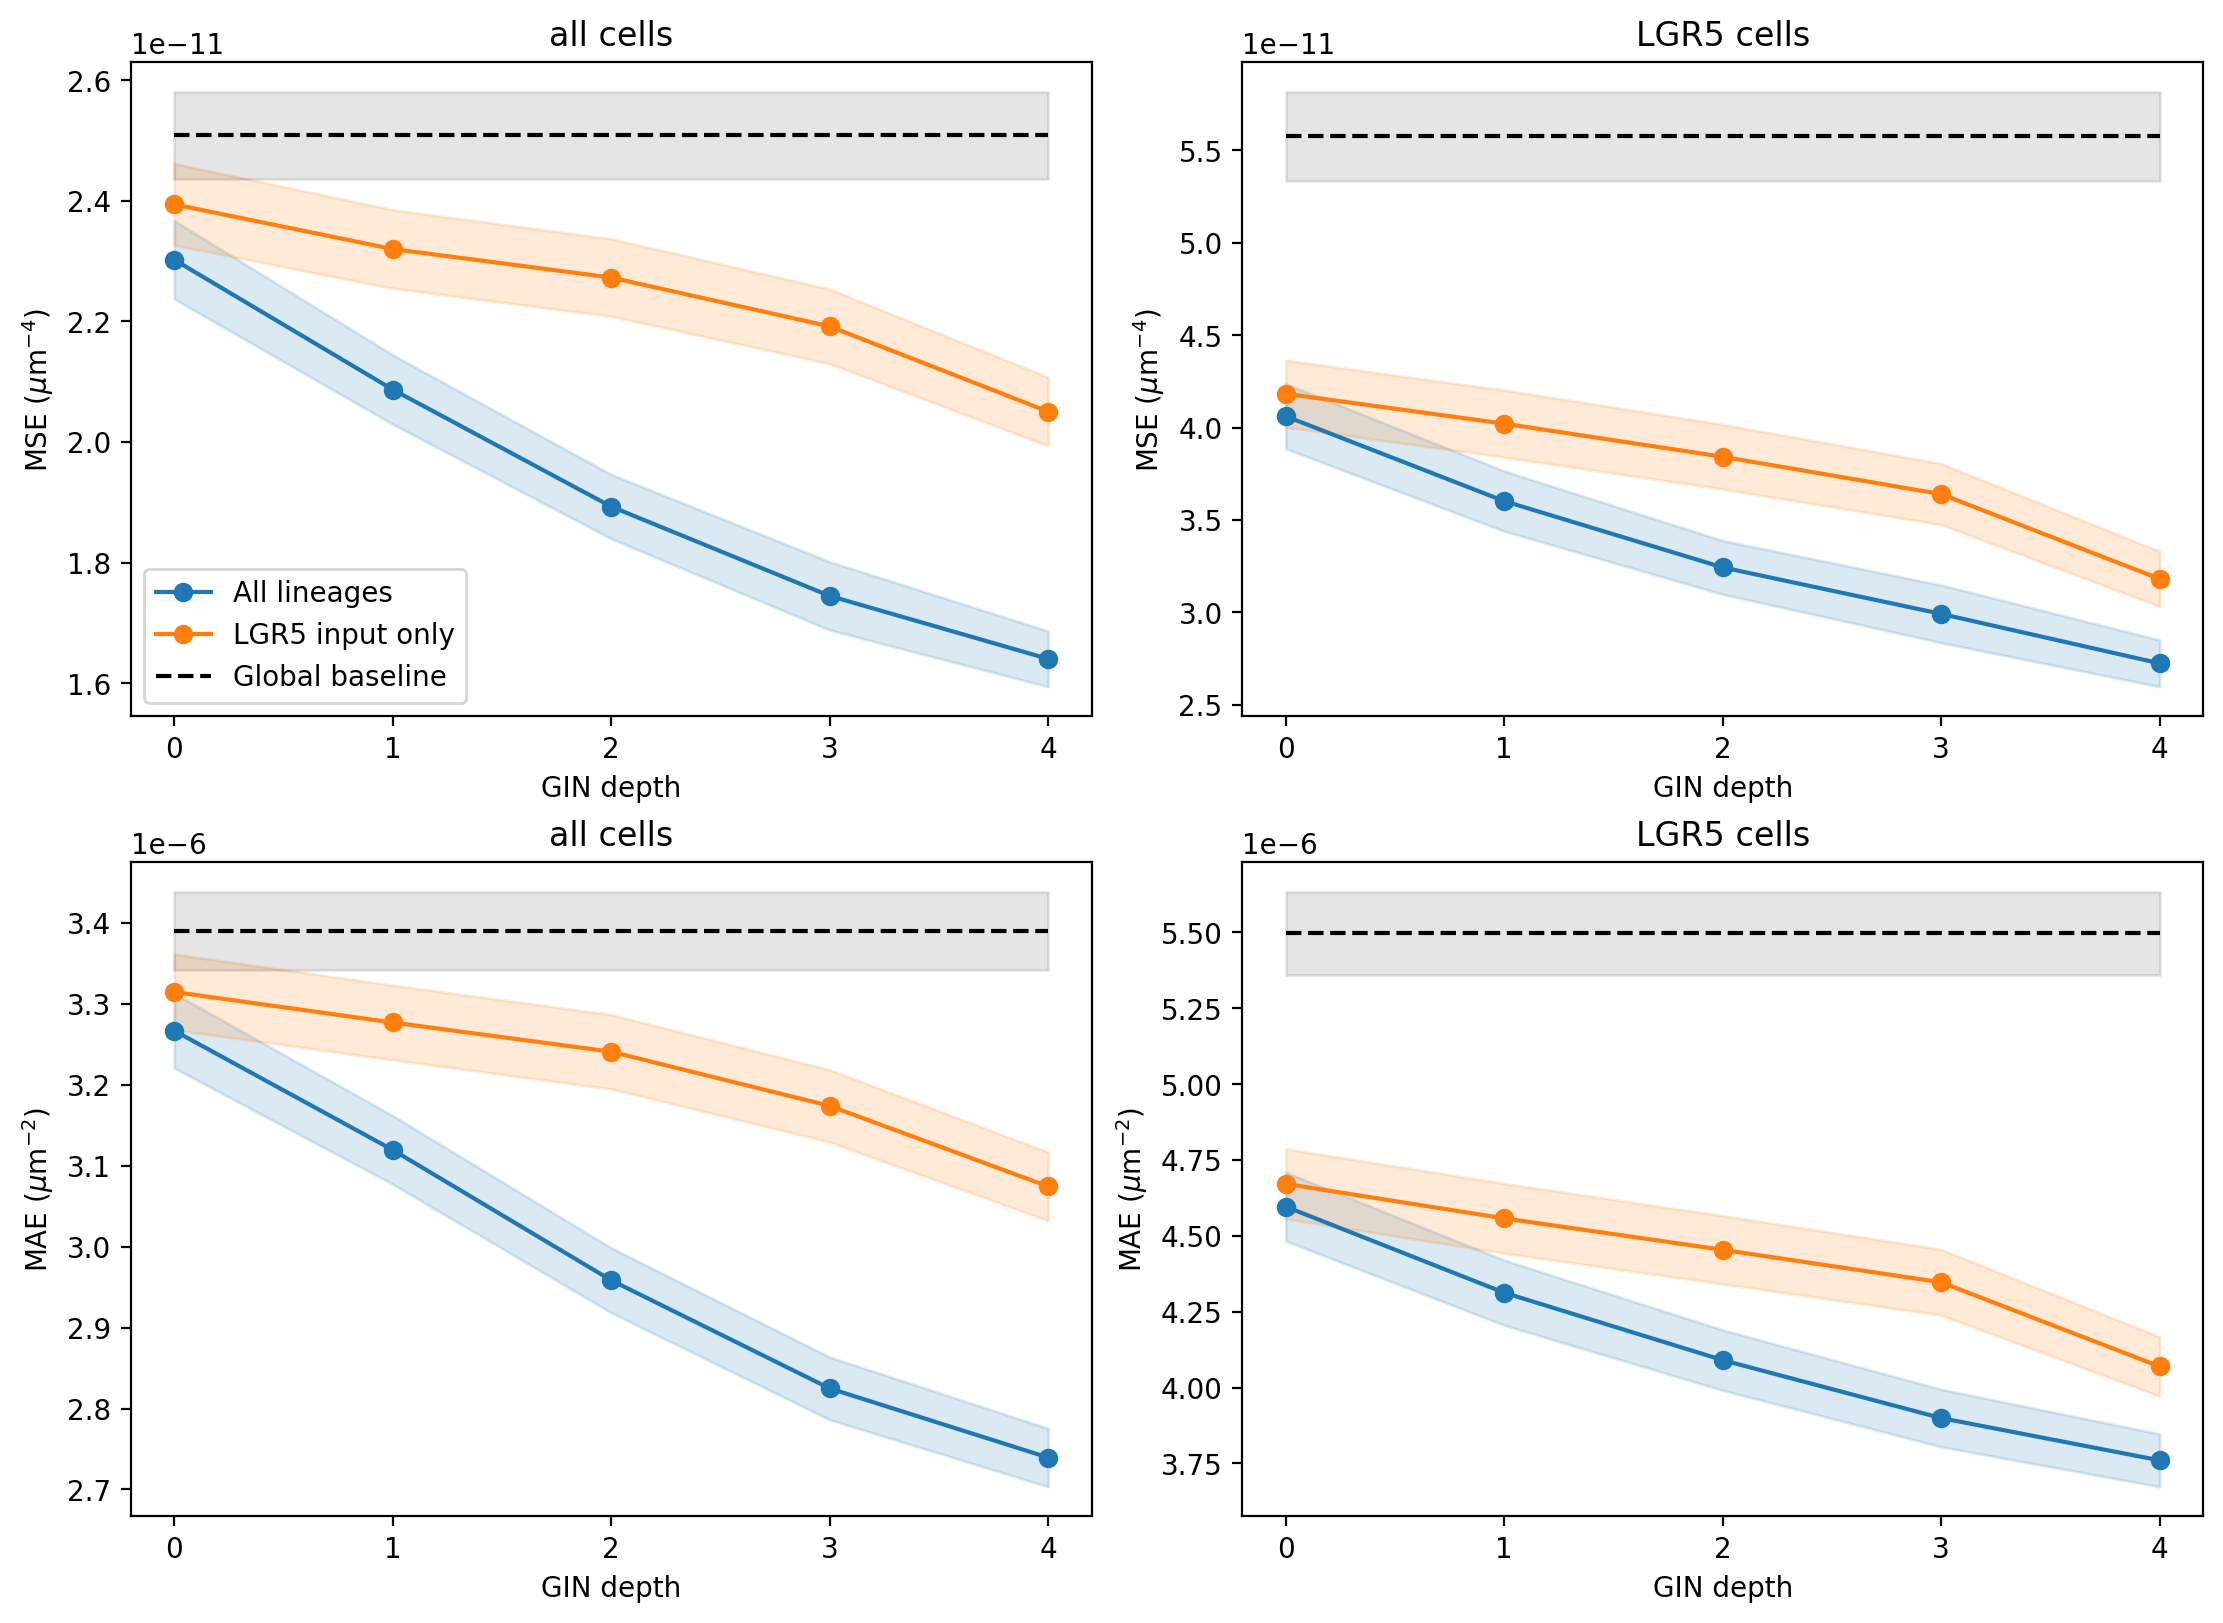

The data file committed next to this chart (first rows):
key, name, subset, depth, fold, seed, signal, organoid_str, region, scope, n_cells, mse, mae, baseline_mse, baseline_mae, run_role, evaluation, model
gin_all_intact_d0_h128_f0_s42, gin, all, 0, 0, 42, intact, organoid_day4p5-more_C01_16, full, all_cells, 653, 4.770439636276331e-11, 4.8349707712180325e-06, 5.056969392632187e-11, 4.82633182922501e-06, main, all_cells, All lineages
gin_all_intact_d0_h128_f0_s42, gin, all, 0, 0, 42, intact, organoid_day4p5-more_C04_1, full, all_cells, 405, 1.8789628312621373e-11, 3.104086354515049e-06, 2.273649309019384e-11, 3.521664197677748e-06, main, all_cells, All lineages
gin_all_intact_d0_h128_f0_s42, gin, all, 0, 0, 42, intact, organoid_day4_A05_36, full, all_cells, 325, 1.5046543152755612e-11, 2.984205920333304e-06, 1.5400519060393748e-11, 3.086912163715785e-06, main, all_cells, All lineages
gin_all_intact_d0_h128_f0_s42, gin, all, 0, 0, 42, intact, organoid_day4p5-more_C05_127, full, all_cells, 589, 4.562776003184631e-11, 4.616854386390639e-06, 5.530110621827384e-11, 5.0450670471698655e-06, main, all_cells, All lineages
gin_all_intact_d0_h128_f0_s42, gin, all, 0, 0, 42, intact, organoid_day4p5-more_C03_120, full, all_cells, 979, 6.754429322775834e-11, 5.745336636896479e-06, 7.412353159539535e-11, 5.869272745533162e-06, main, all_cells, All lineages
gin_all_intact_d0_h128_f0_s42, gin, all, 0, 0, 42, intact, organoid_day4_B01_68, full, all_cells, 318, 4.693164430428332e-12, 1.590348950198311e-06, 4.898391107142678e-12, 1.6459291679596072e-06, main, all_cells, All lineages
gin_all_intact_d0_h128_f0_s42, gin, all, 0, 0, 42, intact, organoid_day4_A02_61, full, all_cells, 151, 1.3066935507813743e-11, 2.804204423326732e-06, 1.3770755985900635e-11, 2.5331537395268555e-06, main, all_cells, All lineages
gin_all_intact_d0_h128_f0_s42, gin, all, 0, 0, 42, intact, organoid_day4_A06_6, full, all_cells, 581, 5.2104562073998547e-11, 5.449700307364527e-06, 6.001166372151411e-11, 6.316999625348608e-06, main, all_cells, All lineages
gin_all_intact_d0_h128_f0_s42, gin, all, 0, 0, 42, intact, organoid_day4p5-more_C05_34, full, all_cells, 412, 5.936088397365819e-12, 1.887968315658908e-06, 7.492799492041258e-12, 2.0577144126077474e-06, main, all_cells, All lineages
gin_all_intact_d0_h128_f0_s42, gin, all, 0, 0, 42, intact, organoid_day4p5_B02_35, full, all_cells, 1123, 2.2490167251378512e-11, 3.1983782493684457e-06, 2.321178044702789e-11, 3.2386191758656266e-06, main, all_cells, All lineages
gin_all_intact_d0_h128_f0_s42, gin, all, 0, 0, 42, intact, organoid_day4p5-more_C02_73, full, all_cells, 149, 7.723973019041586e-12, 2.2353763919429203e-06, 8.710075012891128e-12, 2.478338284007133e-06, main, all_cells, All lineages
gin_all_intact_d0_h128_f0_s42, gin, all, 0, 0, 42, intact, organoid_day4p5_A06_75, full, all_cells, 765, 2.526947449118941e-11, 3.827815148225183e-06, 3.4985044444082176e-11, 4.423968080017469e-06, main, all_cells, All lineages
gin_all_intact_d0_h128_f0_s42, gin, all, 0, 0, 42, intact, organoid_day4p5_B06_42, full, all_cells, 326, 5.230656226291221e-11, 5.271263516094096e-06, 5.86784507863667e-11, 5.699694289949053e-06, main, all_cells, All lineages
gin_all_intact_d0_h128_f0_s42, gin, all, 0, 0, 42, intact, organoid_day4_A06_86, full, all_cells, 373, 3.3329903605395776e-11, 3.5368681219976526e-06, 3.960662235378864e-11, 4.173796589973837e-06, main, all_cells, All lineages
gin_all_intact_d0_h128_f0_s42, gin, all, 0, 0, 42, intact, organoid_day4p5_B04_45, full, all_cells, 291, 5.700291790536261e-12, 1.941699417505877e-06, 6.321007679509288e-12, 2.0788624362078054e-06, main, all_cells, All lineages
gin_all_intact_d0_h128_f0_s42, gin, all, 0, 0, 42, intact, organoid_day4p5_B03_89, full, all_cells, 524, 3.27347037938378e-12, 1.4895099571239062e-06, 3.829553739862518e-12, 1.57030815835215e-06, main, all_cells, All lineages
gin_all_intact_d0_h128_f0_s42, gin, all, 0, 0, 42, intact, organoid_day4p5_B06_32, full, all_cells, 839, 2.421406166077037e-11, 2.5571194123416907e-06, 2.672855045617156e-11, 2.6369188548584684e-06, main, all_cells, All lineages
gin_all_intact_d0_h128_f0_s42, gin, all, 0, 0, 42, intact, organoid_day4p5-more_C06_115, full, all_cells, 313, 7.901297477837515e-11, 6.41673099611209e-06, 8.151172174720364e-11, 6.07708430360648e-06, main, all_cells, All lineages
gin_all_intact_d0_h128_f0_s42, gin, all, 0, 0, 42, intact, organoid_day4p5-more_C01_60, full, all_cells, 814, 4.363889136319028e-12, 1.7215153964474855e-06, 4.550955133769001e-12, 1.7297446550759298e-06, main, all_cells, All lineages
gin_all_intact_d0_h128_f0_s42, gin, all, 0, 0, 42, intact, organoid_day4p5-more_C02_32, full, all_cells, 575, 2.044222718015365e-11, 3.459124060724324e-06, 2.1780517683914474e-11, 3.633691149302158e-06, main, all_cells, All lineages
gin_all_intact_d0_h128_f0_s42, gin, all, 0, 0, 42, intact, organoid_day4_A05_8, full, all_cells, 192, 3.519606021475134e-11, 4.584903350222382e-06, 3.299677751950371e-11, 4.077105440389179e-06, main, all_cells, All lineages
gin_all_intact_d0_h128_f0_s42, gin, all, 0, 0, 42, intact, organoid_day4_B02_4, full, all_cells, 384, 2.973219500319037e-11, 3.998630453837792e-06, 3.136902908368027e-11, 3.897883826163068e-06, main, all_cells, All lineages
gin_all_intact_d0_h128_f0_s42, gin, all, 0, 0, 42, intact, organoid_day4p5_B02_66, full, all_cells, 228, 6.88585056019217e-11, 6.334150598516312e-06, 7.251253368962005e-11, 6.167744105044702e-06, main, all_cells, All lineages
gin_all_intact_d0_h128_f0_s42, gin, all, 0, 0, 42, intact, organoid_day4_A04_50, full, all_cells, 497, 6.355508429874213e-12, 1.967755391739522e-06, 6.136243856843649e-12, 1.967913509742334e-06, main, all_cells, All lineages
gin_all_intact_d0_h128_f0_s42, gin, all, 0, 0, 42, intact, organoid_day4_A04_3, full, all_cells, 433, 1.046293722468798e-11, 2.526103901497371e-06, 1.035899489261252e-11, 2.5333627735068985e-06, main, all_cells, All lineages
gin_all_intact_d0_h128_f0_s42, gin, all, 0, 0, 42, intact, organoid_day4p5_A06_47, full, all_cells, 621, 1.4288559065207968e-11, 2.996436189879413e-06, 1.7106798053553004e-11, 3.221857651965598e-06, main, all_cells, All lineages
gin_all_intact_d0_h128_f0_s42, gin, all, 0, 0, 42, intact, organoid_day4p5_B04_92, full, all_cells, 325, 4.7784241178167895e-12, 1.721643781019544e-06, 4.424222599269087e-12, 1.7069820102022648e-06, main, all_cells, All lineages
gin_all_intact_d0_h128_f0_s42, gin, all, 0, 0, 42, intact, organoid_day4p5-more_C01_83, full, all_cells, 469, 4.3579825759218825e-12, 1.4713044340078636e-06, 4.435555433727497e-12, 1.463612573526323e-06, main, all_cells, All lineages
gin_all_intact_d0_h128_f0_s42, gin, all, 0, 0, 42, intact, organoid_day4_A05_41, full, all_cells, 220, 7.429112366129848e-12, 1.892769371579284e-06, 8.224162705469485e-12, 2.033487437952372e-06, main, all_cells, All lineages
gin_all_intact_d0_h128_f0_s42, gin, all, 0, 0, 42, intact, organoid_day4p5_B03_47, full, all_cells, 138, 1.0491953060916492e-11, 2.616060278473925e-06, 1.1039397511086868e-11, 2.7305343695886278e-06, main, all_cells, All lineages
gin_all_intact_d0_h128_f0_s42, gin, all, 0, 0, 42, intact, organoid_day4p5-more_C06_114, full, all_cells, 512, 3.199577165394936e-11, 3.6124280361861753e-06, 3.600957250699672e-11, 4.165451445191572e-06, main, all_cells, All lineages
gin_all_intact_d0_h128_f0_s42, gin, all, 0, 0, 42, intact, organoid_day4p5_B06_72, full, all_cells, 485, 8.907928587673779e-12, 2.465159882894891e-06, 9.485858313145187e-12, 2.5493378775144573e-06, main, all_cells, All lineages
gin_all_intact_d0_h128_f0_s42, gin, all, 0, 0, 42, intact, organoid_day4p5-more_C03_70, full, all_cells, 482, 9.92681047560374e-12, 2.594770843021661e-06, 1.0162823466830772e-11, 2.616588254015701e-06, main, all_cells, All lineages
gin_all_intact_d0_h128_f0_s42, gin, all, 0, 0, 42, intact, organoid_day4p5-more_C05_77, full, all_cells, 225, 1.2432588013852135e-11, 2.5199921449021387e-06, 1.1727790649134328e-11, 2.5832232431569097e-06, main, all_cells, All lineages
gin_all_intact_d0_h128_f0_s42, gin, all, 0, 0, 42, intact, organoid_day4_A03_10, full, all_cells, 507, 1.459799367149433e-11, 2.757175623623415e-06, 1.566730751563162e-11, 2.7791173058560977e-06, main, all_cells, All lineages
gin_all_intact_d0_h128_f0_s42, gin, all, 0, 0, 42, intact, organoid_day4p5_B04_39, full, all_cells, 482, 4.058899444675853e-12, 1.6512431589871102e-06, 4.616486988369613e-12, 1.6916421816148223e-06, main, all_cells, All lineages
gin_all_intact_d0_h128_f0_s42, gin, all, 0, 0, 42, intact, organoid_day4p5_B05_33, full, all_cells, 594, 7.014196679989582e-12, 2.0811510556998844e-06, 6.854215670261636e-12, 2.0454816866707277e-06, main, all_cells, All lineages
gin_all_intact_d0_h128_f0_s42, gin, all, 0, 0, 42, intact, organoid_day4p5-more_C06_171, full, all_cells, 341, 6.352474717196197e-11, 6.327029607123778e-06, 6.489506406092507e-11, 6.144947539390345e-06, main, all_cells, All lineages
gin_all_intact_d0_h128_f0_s42, gin, all, 0, 0, 42, intact, organoid_day4_A03_12, full, all_cells, 461, 2.07964332182592e-11, 3.311197424728633e-06, 2.527567053453317e-11, 3.773348189380476e-06, main, all_cells, All lineages
gin_all_intact_d0_h128_f0_s42, gin, all, 0, 0, 42, intact, organoid_day4_A06_85, full, all_cells, 244, 6.0386480062564686e-12, 1.849283395679877e-06, 6.416143926306118e-12, 1.9232866359163035e-06, main, all_cells, All lineages
gin_all_intact_d0_h128_f0_s42, gin, all, 0, 0, 42, intact, organoid_day4p5-more_C04_96, full, all_cells, 867, 1.5795525419321293e-11, 2.9213593927372754e-06, 1.740315135561784e-11, 3.0525998618874407e-06, main, all_cells, All lineages
gin_all_intact_d0_h128_f0_s42, gin, all, 0, 0, 42, intact, organoid_day4_A02_27, full, all_cells, 556, 5.4383177832538826e-11, 5.8959442311174045e-06, 4.719573326037843e-11, 5.400285533173059e-06, main, all_cells, All lineages
gin_all_intact_d0_h128_f0_s42, gin, all, 0, 0, 42, intact, organoid_day4p5-more_C03_172, full, all_cells, 508, 4.5570839719346366e-11, 4.561870653348725e-06, 5.051536612046878e-11, 4.84436699141354e-06, main, all_cells, All lineages
gin_all_intact_d0_h128_f0_s42, gin, all, 0, 0, 42, intact, organoid_day4_B02_62, full, all_cells, 497, 6.43276444993584e-12, 2.0689470030218405e-06, 7.600310228575998e-12, 2.201194152434284e-06, main, all_cells, All lineages
gin_all_intact_d0_h128_f0_s42, gin, all, 0, 0, 42, intact, organoid_day4p5-more_C01_29, full, all_cells, 799, 4.243108839545282e-11, 4.7237311042432615e-06, 5.116811998126687e-11, 5.351519437337292e-06, main, all_cells, All lineages
gin_all_intact_d0_h128_f0_s42, gin, all, 0, 0, 42, intact, organoid_day4p5-more_C03_34, full, all_cells, 714, 5.5585727008095036e-11, 5.047228219301758e-06, 6.098115956083442e-11, 5.28867303558492e-06, main, all_cells, All lineages
gin_all_intact_d0_h128_f0_s42, gin, all, 0, 0, 42, intact, organoid_day4p5_B06_5, full, all_cells, 515, 3.0890240467856074e-11, 4.210916128508504e-06, 3.4782097771023764e-11, 4.387123039622051e-06, main, all_cells, All lineages
gin_all_intact_d0_h128_f0_s42, gin, all, 0, 0, 42, intact, organoid_day4p5-more_C04_126, full, all_cells, 118, 1.4010085463460194e-11, 2.851498065528938e-06, 1.8356682106662364e-11, 3.416370087575589e-06, main, all_cells, All lineages
gin_all_intact_d0_h128_f0_s42, gin, all, 0, 0, 42, intact, organoid_day4p5_B06_87, full, all_cells, 185, 9.476466630627792e-12, 2.4340988242556948e-06, 9.010671778563172e-12, 2.463698106111114e-06, main, all_cells, All lineages
gin_all_intact_d0_h128_f0_s42, gin, all, 0, 0, 42, intact, organoid_day4p5-more_C03_126, full, all_cells, 280, 1.2601953204781327e-11, 2.67323123314114e-06, 1.6369882579119558e-11, 3.149615214291356e-06, main, all_cells, All lineages
gin_all_intact_d0_h128_f0_s42, gin, all, 0, 0, 42, intact, organoid_day4_A04_68, full, all_cells, 342, 4.27006786118861e-11, 4.928152961906822e-06, 4.562622352133627e-11, 5.214743851292731e-06, main, all_cells, All lineages
gin_all_intact_d0_h128_f0_s42, gin, all, 0, 0, 42, intact, organoid_day4p5_B03_138, full, all_cells, 372, 9.266950589957332e-11, 7.764690386911575e-06, 1.0035879346212276e-10, 7.930902398383054e-06, main, all_cells, All lineages
gin_all_intact_d0_h128_f0_s42, gin, all, 0, 0, 42, intact, organoid_day4p5-more_C01_113, full, all_cells, 748, 1.4010583111775815e-11, 3.077179325835703e-06, 1.5576025482219674e-11, 3.227453280323785e-06, main, all_cells, All lineages
gin_all_intact_d0_h128_f0_s42, gin, all, 0, 0, 42, intact, organoid_day4p5_B03_85, full, all_cells, 1280, 1.7006076346742346e-11, 3.070298362101126e-06, 1.9132835945947216e-11, 3.2311461199467414e-06, main, all_cells, All lineages
gin_all_intact_d0_h128_f0_s42, gin, all, 0, 0, 42, intact, organoid_day4_A05_76, full, all_cells, 387, 2.00529825486385e-11, 3.2633008800398664e-06, 2.0413750865070558e-11, 3.3202737019776763e-06, main, all_cells, All lineages
gin_all_intact_d0_h128_f0_s42, gin, all, 0, 0, 42, intact, organoid_day4p5-more_C01_44, full, all_cells, 634, 1.5956469391794943e-11, 3.149232058089188e-06, 1.9376946597199583e-11, 3.469436081463605e-06, main, all_cells, All lineages
gin_all_intact_d0_h128_f0_s42, gin, all, 0, 0, 42, intact, organoid_day4p5_B03_18, full, all_cells, 277, 2.6433011748912495e-11, 3.8139796575668463e-06, 2.9043641162422757e-11, 3.74005567269342e-06, main, all_cells, All lineages
gin_all_intact_d0_h128_f0_s42, gin, all, 0, 0, 42, intact, organoid_day4p5-more_C05_142, full, all_cells, 796, 2.4016886475244294e-11, 3.5921410249409384e-06, 2.580081756563812e-11, 3.7504656037901104e-06, main, all_cells, All lineages
gin_all_intact_d0_h128_f0_s42, gin, all, 0, 0, 42, intact, organoid_day4_A06_44, full, all_cells, 254, 5.4485444124020505e-11, 5.991118632626034e-06, 6.184675987200374e-11, 6.284656688092233e-06, main, all_cells, All lineages
gin_all_intact_d0_h128_f0_s42, gin, all, 0, 0, 42, intact, organoid_day4_B02_82, full, all_cells, 421, 2.8467412775179828e-11, 4.012545005153706e-06, 2.9575168959091e-11, 4.092639300379474e-06, main, all_cells, All lineages
... 16,840 more rows
